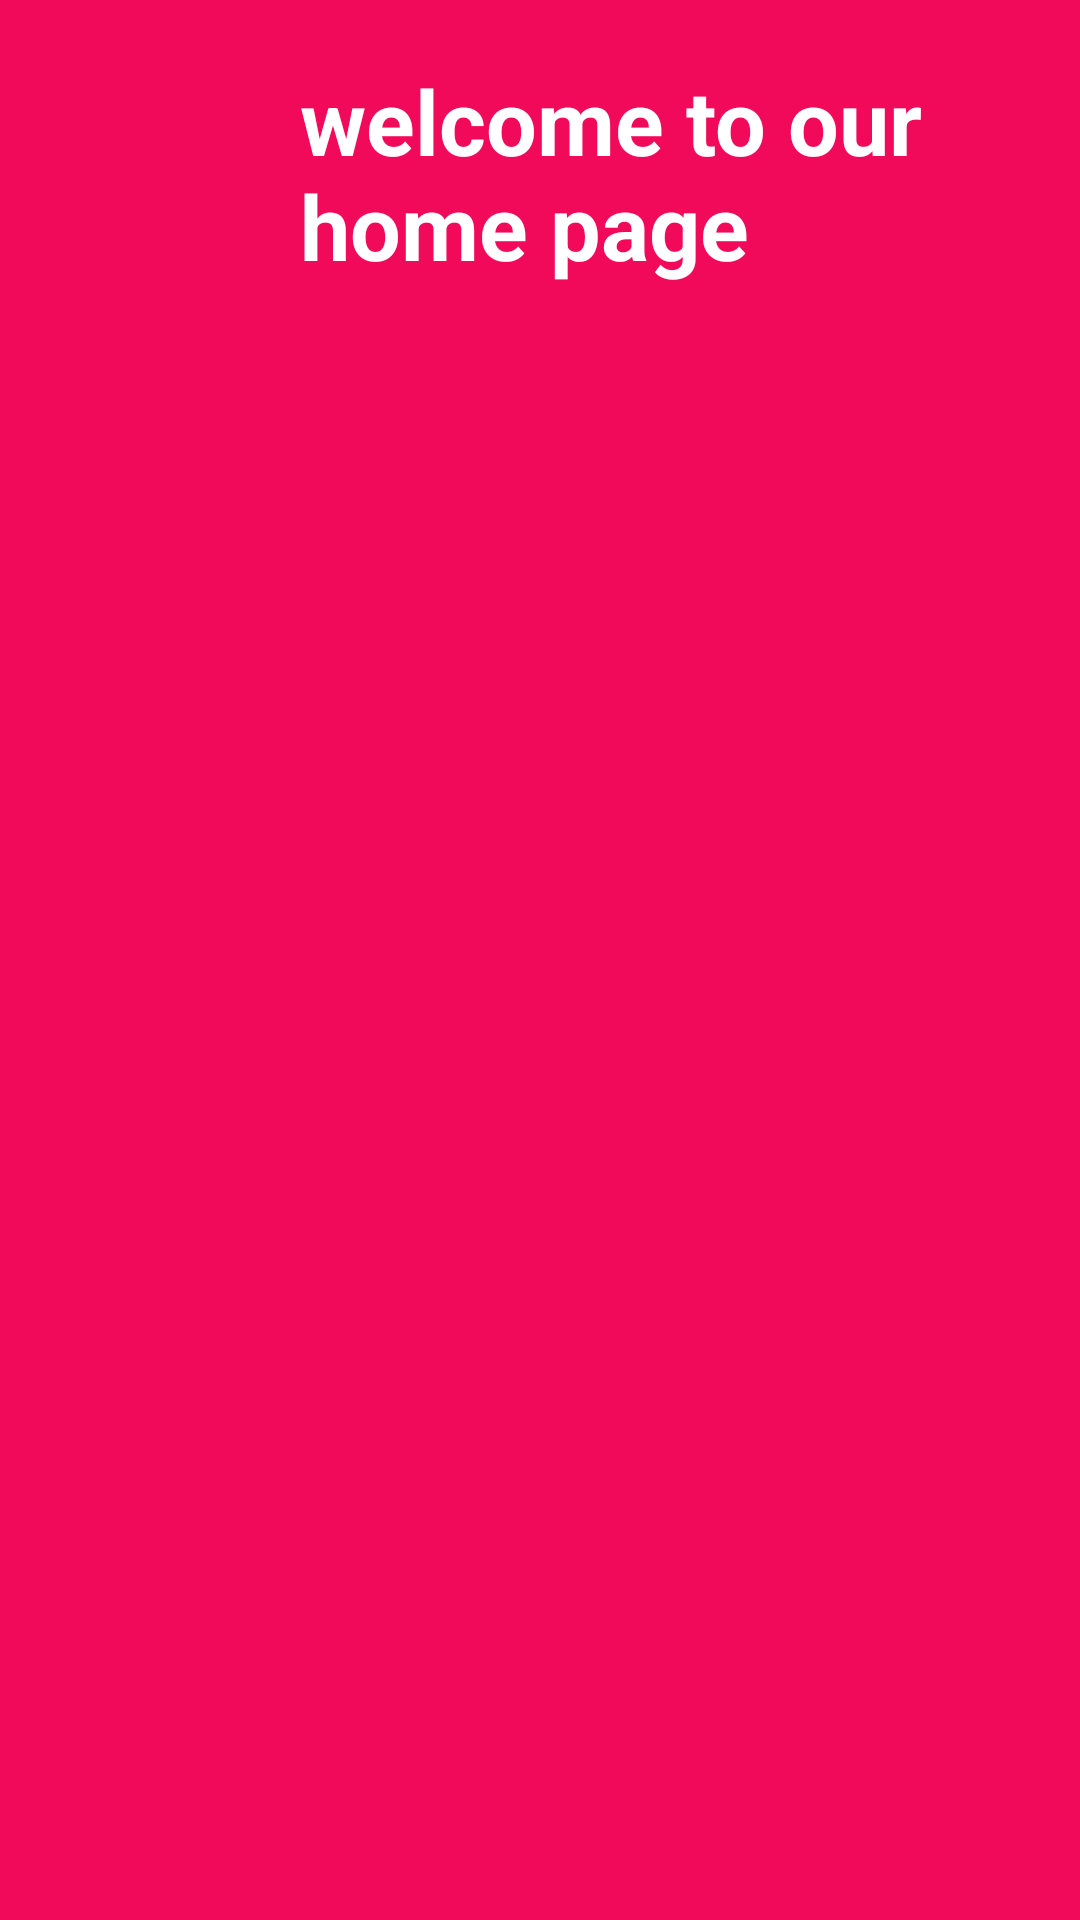

Write the Android layout XML for this screen, with the resource values it uses.
<!-- AndroidManifest.xml: application theme Theme.BechalorAccommodation -->
<!-- res/layout/activity_registration2.xml -->
<?xml version="1.0" encoding="utf-8"?>
<RelativeLayout xmlns:android="http://schemas.android.com/apk/res/android"
    xmlns:app="http://schemas.android.com/apk/res-auto"
    xmlns:tools="http://schemas.android.com/tools"
    android:layout_width="match_parent"
    android:layout_height="match_parent"
    android:background="@color/pink"
    tools:context=".RegistrationActivity2">
    <TextView
        android:layout_width="match_parent"
        android:layout_height="wrap_content"
        android:layout_marginTop="20dp"
        android:layout_marginLeft="100dp"

        android:text="welcome to our home page"
        android:textSize="30dp"
        android:textStyle="bold"
        android:textColor="@color/white"
        app:layout_constraintStart_toStartOf="parent"></TextView>



</RelativeLayout>
<!-- resources referenced by this layout -->
<resources>
  <color name="pink">#F10A59</color>
  <color name="white">#FFFFFFFF</color>
  <style name="Theme.BechalorAccommodation" parent="Base.Theme.BechalorAccommodation" />
  <style name="Base.Theme.BechalorAccommodation" parent="Theme.Material3.DayNight.NoActionBar">
          
          
      </style>
</resources>
